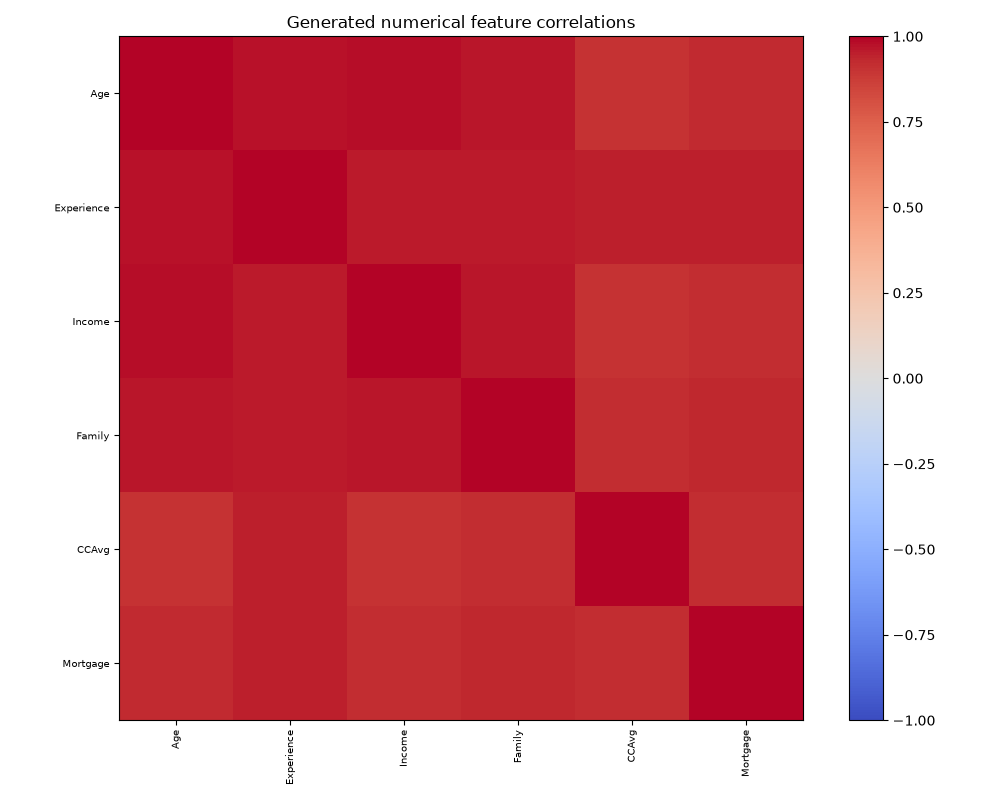

Values plotted in this chart, from the file beside it:
, Age, Experience, Income, Family, CCAvg, Mortgage
Age, 1.0, 0.9714, 0.9833, 0.9663, 0.9058, 0.9242
Experience, 0.9714, 1.0, 0.9542, 0.9571, 0.9459, 0.9482
Income, 0.9833, 0.9542, 1.0, 0.9671, 0.8988, 0.9192
Family, 0.9663, 0.9571, 0.9671, 1.0, 0.9208, 0.9338
CCAvg, 0.9058, 0.9459, 0.8988, 0.9208, 1.0, 0.919
Mortgage, 0.9242, 0.9482, 0.9192, 0.9338, 0.919, 1.0
